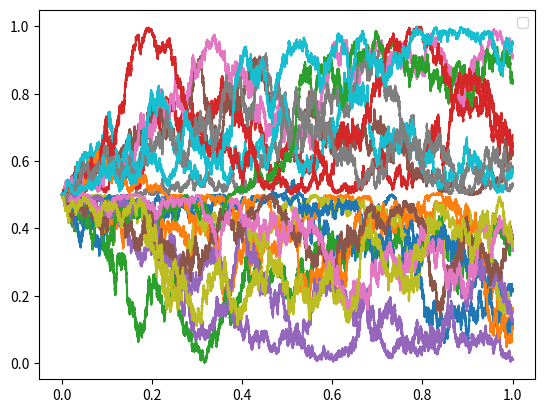

This figure's Python source:
# -*- coding: utf-8 -*-
"""
Spyder Editor

This is a temporary script file.
"""


import numpy as np
import matplotlib.pyplot as plt
import random as random
import math as math

b = -0.05

t0 = 0
tend = 1
steps = 100000 #100000
dt = (tend-t0)/steps
h = 1.0
threshold = h/2.0
Kbar = 1.0

def K(z):
    if z <= threshold:
        K = z*(h-2*z)*Kbar
    else:
        K = (h-z)*(-h+2*z)*Kbar
    return K

def dKdz(z):
    if z <= threshold:
        dKdz = h-4*z
    else:
        dKdz = 3*h-4*z
    return dKdz

def dgdz(z):
    #print(z)
    if z < threshold and z > 0:
        dgdz = math.sqrt(2) * (h - 4 * z) / (2 * math.sqrt(z * (h - 2 * z)))
    elif z > threshold and z < h:
        dgdz = math.sqrt(2) * (3 * h - 4 * z) / (2 * math.sqrt(-h**2 + 3 * h * z - 2 * z**2))
    else:
        dgdz = 0
    return dgdz

class Particle():
    def __init__(self, z):
        self.z = z

    def simulate(self, dt):
        z0 = self.z
        # z1 = z0 + dKdz(z0)*dt + math.sqrt(2*K(z0))*random.gauss(0,1)*math.sqrt(dt)#*randomFactor # Euler
        z1 = z0 + dKdz(z0) * dt + math.sqrt(2 * K(z0)) * random.gauss(0,1) * math.sqrt(dt) + 0.5 * math.sqrt(2 * K(z0)) * dgdz(z0) * (random.gauss(0,1)**2 * dt - dt)
        # print(z0, z1)
        if z1 < 0:
            z1 = -z1
        if z1 > h:
            # z1 = 2*h-z1
            z1 = 0.99 # If using Milstein the above won't assure the particles stay within range
        self.z = z1 
        return z1

def plotRealization(startloc):
    s0 = 1
    s1 = 0
    ts = np.linspace(t0, tend, steps)
    Ss = []
    for t in ts:
        if t == t0:
            particle = Particle(startloc)
            s1 = particle.z
        else:
            s1 = particle.simulate(dt)
        Ss.append(s1)

    plt.plot(ts,Ss)

for i in range(20):
    plotRealization(0.5)

plt.legend()
plt.show()
